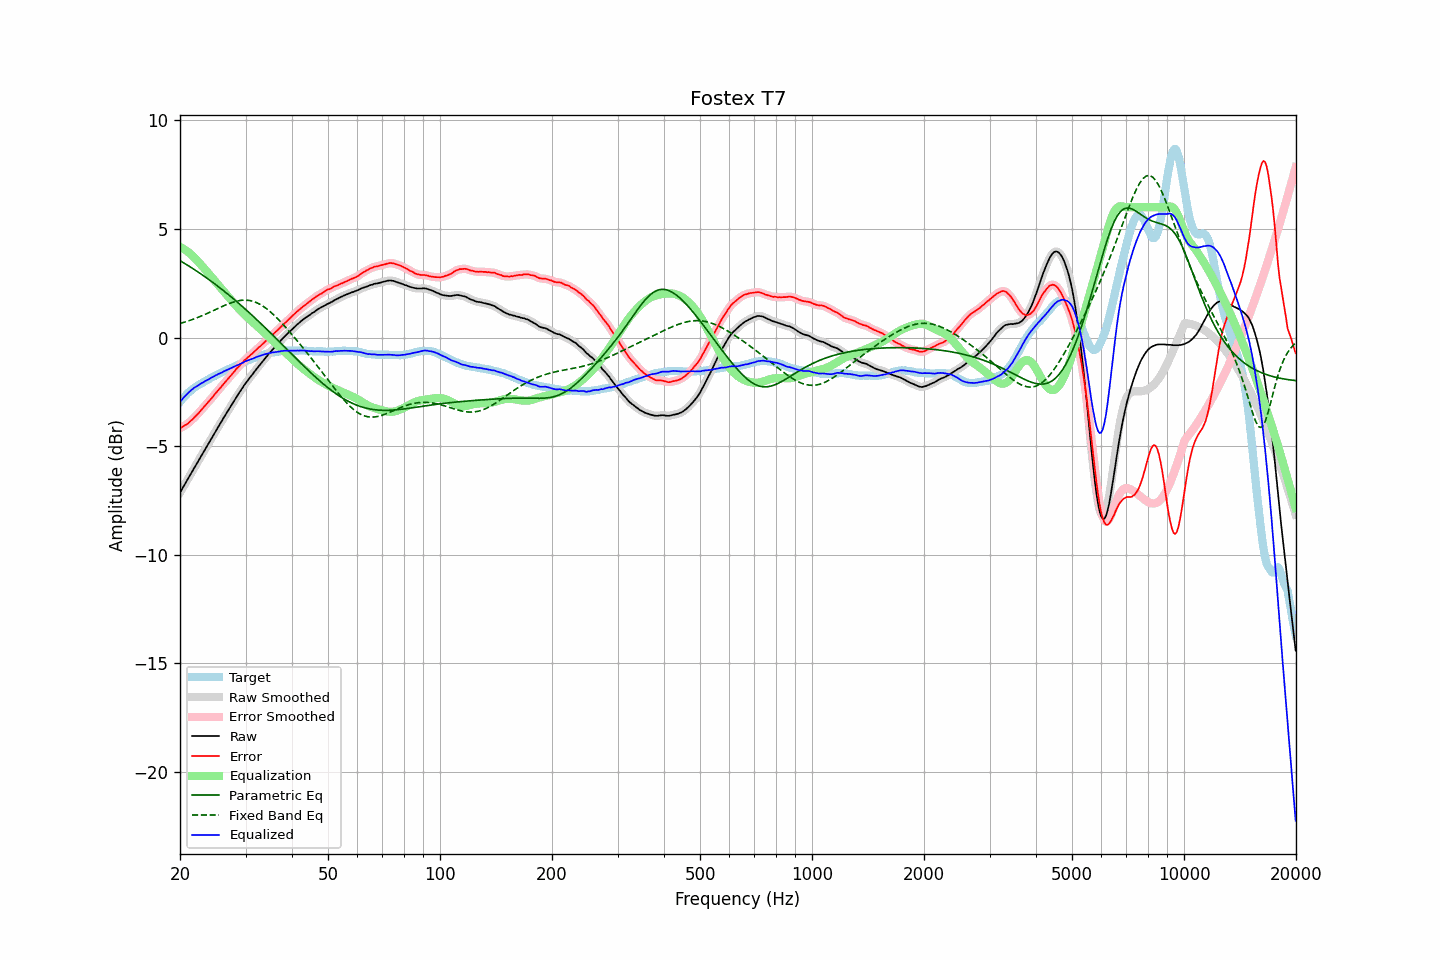

Data behind this chart, as committed beside it:
frequency, raw, error, smoothed, error_smoothed, equalization, parametric_eq, fixed_band_eq, equalized_raw, equalized_smoothed, target
20.00, -7.14, -4.18, -7.14, -4.18, 4.18, 3.54, 0.65, -2.96, -2.96, -2.97
20.20, -7.01, -4.14, -7.01, -4.14, 4.14, 3.50, 0.67, -2.87, -2.87, -2.88
20.40, -6.88, -4.10, -6.88, -4.09, 4.10, 3.45, 0.69, -2.79, -2.79, -2.79
20.61, -6.75, -4.04, -6.76, -4.05, 4.05, 3.41, 0.71, -2.71, -2.71, -2.72
20.81, -6.63, -4.01, -6.63, -4.00, 4.00, 3.36, 0.74, -2.63, -2.63, -2.63
21.02, -6.50, -3.96, -6.50, -3.95, 3.94, 3.32, 0.76, -2.56, -2.56, -2.55
21.23, -6.37, -3.88, -6.37, -3.89, 3.88, 3.27, 0.79, -2.49, -2.49, -2.49
21.44, -6.24, -3.81, -6.24, -3.82, 3.82, 3.22, 0.81, -2.42, -2.42, -2.43
21.66, -6.11, -3.76, -6.11, -3.75, 3.75, 3.18, 0.84, -2.36, -2.36, -2.36
21.87, -5.98, -3.67, -5.98, -3.68, 3.68, 3.13, 0.87, -2.30, -2.31, -2.31
22.09, -5.86, -3.60, -5.86, -3.60, 3.60, 3.08, 0.90, -2.26, -2.26, -2.26
22.31, -5.73, -3.52, -5.73, -3.52, 3.52, 3.03, 0.93, -2.21, -2.21, -2.21
22.54, -5.60, -3.44, -5.60, -3.44, 3.44, 2.98, 0.95, -2.17, -2.16, -2.16
22.76, -5.47, -3.35, -5.48, -3.36, 3.36, 2.93, 0.99, -2.12, -2.12, -2.12
22.99, -5.35, -3.27, -5.35, -3.27, 3.27, 2.88, 1.02, -2.08, -2.08, -2.08
23.22, -5.22, -3.18, -5.22, -3.18, 3.19, 2.83, 1.05, -2.03, -2.03, -2.04
23.45, -5.09, -3.10, -5.10, -3.10, 3.10, 2.78, 1.08, -1.99, -1.99, -1.99
23.69, -4.97, -3.02, -4.97, -3.02, 3.02, 2.72, 1.11, -1.96, -1.95, -1.95
23.92, -4.84, -2.93, -4.84, -2.93, 2.93, 2.67, 1.15, -1.91, -1.91, -1.91
24.16, -4.71, -2.85, -4.72, -2.85, 2.84, 2.62, 1.18, -1.87, -1.87, -1.86
24.40, -4.59, -2.77, -4.59, -2.76, 2.76, 2.56, 1.22, -1.83, -1.83, -1.82
24.65, -4.46, -2.67, -4.46, -2.67, 2.67, 2.51, 1.25, -1.79, -1.79, -1.79
24.89, -4.33, -2.58, -4.33, -2.58, 2.58, 2.45, 1.29, -1.75, -1.75, -1.75
25.14, -4.21, -2.50, -4.21, -2.49, 2.50, 2.39, 1.32, -1.71, -1.71, -1.71
25.39, -4.08, -2.40, -4.08, -2.41, 2.41, 2.34, 1.35, -1.67, -1.68, -1.68
25.65, -3.96, -2.33, -3.96, -2.32, 2.32, 2.28, 1.39, -1.64, -1.64, -1.64
25.91, -3.84, -2.24, -3.84, -2.23, 2.23, 2.22, 1.42, -1.61, -1.61, -1.61
26.16, -3.71, -2.14, -3.72, -2.15, 2.15, 2.16, 1.46, -1.56, -1.57, -1.57
26.43, -3.59, -2.05, -3.59, -2.06, 2.06, 2.10, 1.49, -1.53, -1.53, -1.54
26.69, -3.47, -1.97, -3.47, -1.97, 1.97, 2.04, 1.52, -1.50, -1.50, -1.50
26.96, -3.35, -1.89, -3.35, -1.89, 1.89, 1.98, 1.55, -1.47, -1.47, -1.46
27.23, -3.23, -1.80, -3.23, -1.80, 1.80, 1.92, 1.58, -1.43, -1.43, -1.43
27.50, -3.11, -1.72, -3.11, -1.72, 1.71, 1.86, 1.61, -1.40, -1.40, -1.39
27.77, -2.99, -1.63, -2.99, -1.63, 1.63, 1.80, 1.63, -1.36, -1.36, -1.36
28.05, -2.87, -1.55, -2.87, -1.54, 1.54, 1.74, 1.65, -1.33, -1.33, -1.32
28.33, -2.75, -1.45, -2.75, -1.46, 1.46, 1.67, 1.67, -1.29, -1.29, -1.30
28.62, -2.64, -1.38, -2.64, -1.37, 1.38, 1.61, 1.69, -1.27, -1.26, -1.27
28.90, -2.52, -1.30, -2.53, -1.30, 1.29, 1.55, 1.70, -1.23, -1.23, -1.23
29.19, -2.41, -1.21, -2.41, -1.22, 1.22, 1.48, 1.71, -1.20, -1.20, -1.20
29.48, -2.30, -1.15, -2.30, -1.14, 1.14, 1.42, 1.72, -1.16, -1.16, -1.15
29.78, -2.18, -1.05, -2.19, -1.06, 1.07, 1.35, 1.72, -1.12, -1.12, -1.13
30.08, -2.08, -0.99, -2.08, -0.99, 1.00, 1.28, 1.72, -1.09, -1.09, -1.09
30.38, -1.98, -0.92, -1.98, -0.92, 0.93, 1.22, 1.72, -1.06, -1.06, -1.06
30.68, -1.89, -0.87, -1.89, -0.86, 0.86, 1.15, 1.71, -1.03, -1.03, -1.02
30.99, -1.79, -0.79, -1.80, -0.80, 0.79, 1.08, 1.70, -1.00, -1.00, -1.01
31.30, -1.70, -0.74, -1.70, -0.73, 0.73, 1.01, 1.68, -0.98, -0.97, -0.97
31.61, -1.60, -0.66, -1.60, -0.66, 0.66, 0.95, 1.66, -0.94, -0.94, -0.94
31.93, -1.50, -0.59, -1.51, -0.59, 0.59, 0.88, 1.63, -0.91, -0.91, -0.91
32.24, -1.41, -0.52, -1.41, -0.52, 0.53, 0.81, 1.60, -0.88, -0.88, -0.89
32.57, -1.31, -0.45, -1.31, -0.46, 0.46, 0.74, 1.56, -0.85, -0.86, -0.86
32.89, -1.22, -0.40, -1.22, -0.39, 0.39, 0.67, 1.52, -0.83, -0.83, -0.82
33.22, -1.13, -0.33, -1.13, -0.32, 0.32, 0.60, 1.48, -0.81, -0.81, -0.81
33.55, -1.04, -0.25, -1.04, -0.26, 0.25, 0.52, 1.43, -0.79, -0.79, -0.79
33.89, -0.95, -0.18, -0.95, -0.19, 0.18, 0.45, 1.38, -0.77, -0.77, -0.77
34.23, -0.86, -0.12, -0.86, -0.12, 0.12, 0.38, 1.32, -0.75, -0.74, -0.74
34.57, -0.77, -0.05, -0.77, -0.05, 0.05, 0.31, 1.26, -0.72, -0.72, -0.72
34.92, -0.68, 0.03, -0.69, 0.02, -0.02, 0.24, 1.20, -0.70, -0.71, -0.72
35.27, -0.60, 0.08, -0.60, 0.09, -0.09, 0.16, 1.13, -0.69, -0.69, -0.69
35.62, -0.52, 0.16, -0.52, 0.16, -0.16, 0.09, 1.07, -0.68, -0.68, -0.68
35.97, -0.44, 0.23, -0.44, 0.23, -0.23, 0.02, 1.00, -0.67, -0.67, -0.67
... 635 more rows
